Run: headless pygame with SDL's dummy video driver; simulated clock (each Clock.tick advances the game by its frame time, no real sleeping); random seed 0; keys injected as events and as key.get_pressed() state; mouse plan: one left click at the window centre at the start of phase 2, then a move to the lower-right quarter at the start of phase 3.
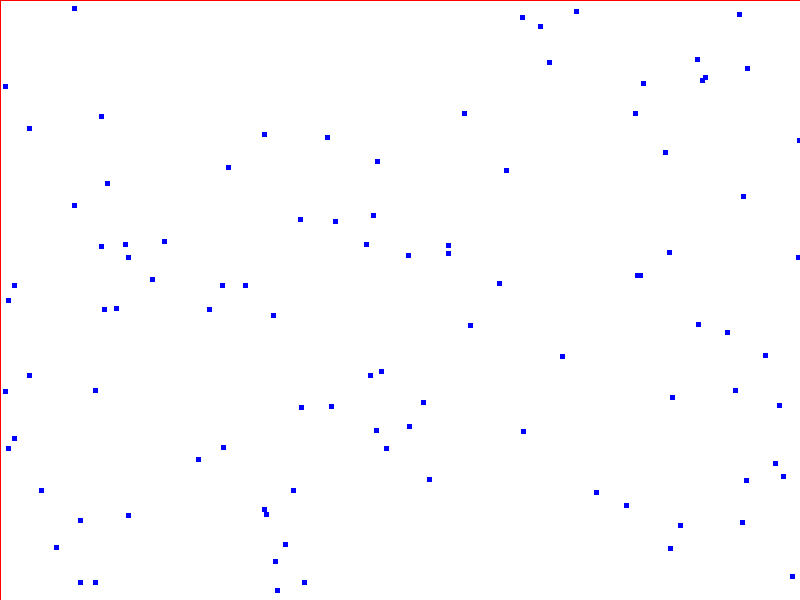
Frame 1 of 4 · flips 1–60 · no input
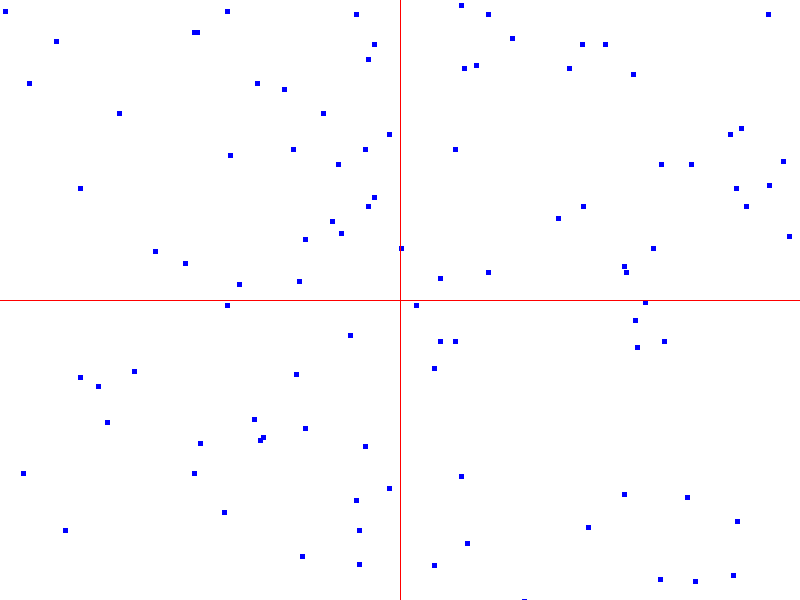
Frame 2 of 4 · flips 61–180 · clicked the window centre · tapped SPACE, RETURN · held RIGHT (→), D
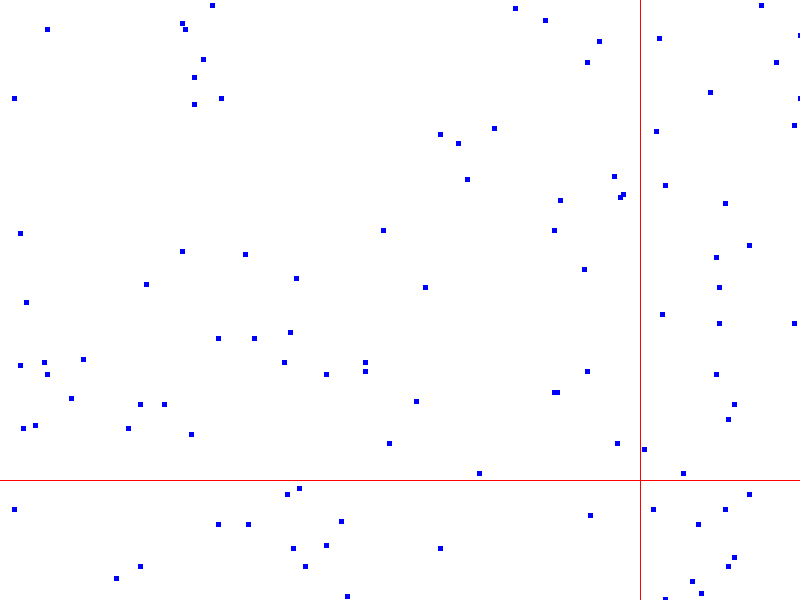
Frame 3 of 4 · flips 181–300 · moved the mouse to the lower-right quarter · held DOWN (↓), S
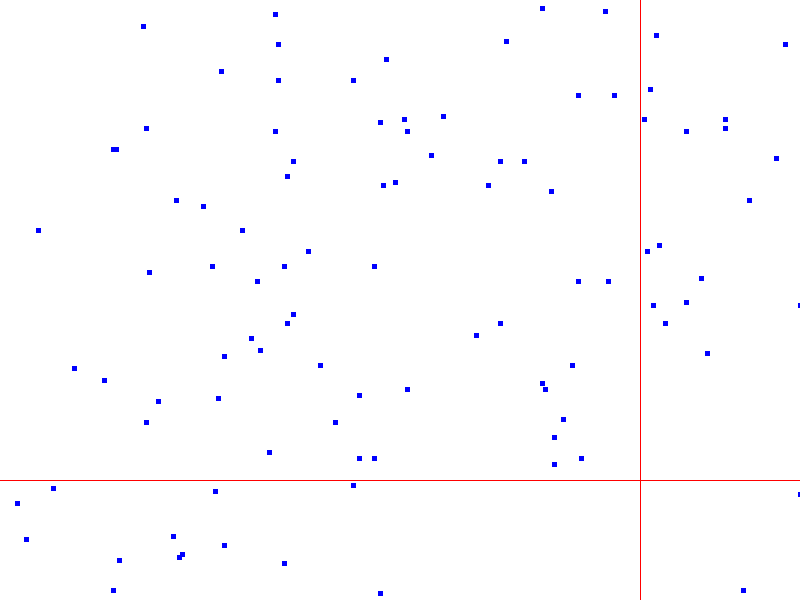
Frame 4 of 4 · flips 301–420 · held LEFT (←), A, UP (↑), W

The pygame program that drew these frames:

import pygame, sys, time
from pygame.locals import *
import random

pygame.init()
screen = pygame.display.set_mode((800,600))

clock = pygame.time.Clock()

WHITE = (255,255,255)
RED = (255,0,0)
BLUE = (0,0,255)
#x = 0
#speed = 3

coord = []

for i in range(0,100):
    x = random.randint(0,800)
    y = random.randint(0,600)
    coord.append([x,y])
    
while True:
    for event in pygame.event.get():
        if event.type == pygame.QUIT:
            pygame.quit()
            sys.exit()
        
    screen.fill(WHITE)
        
    #for x in range(100,800, 10):
    #    pygame.draw.line(screen,(255,0,0),[10,x],[600,x],1)
    #    clock.tick(20)
    
    #if x > 740 or x < 0:
        #speed *= -1
    #print(speed)
    
    #x += speed
   
    mouse = pygame.mouse.get_pos()
    
    
    for _coord in coord:
        _coord[1] += 3
        _coord[0] += 3
        pygame.draw.rect(screen,BLUE , (_coord[0],_coord[1], 5,5))
        
        pygame.draw.line(screen,RED,[mouse[0],0],[mouse[0],600],1)
        pygame.draw.line(screen,RED,[0,mouse[1]],[800,mouse[1]],1)
        
        if _coord[1] > 600:
            _coord[1] = 0

        if _coord[0] > 800:
            _coord[0] = 0
                
    pygame.display.flip()
        
        
